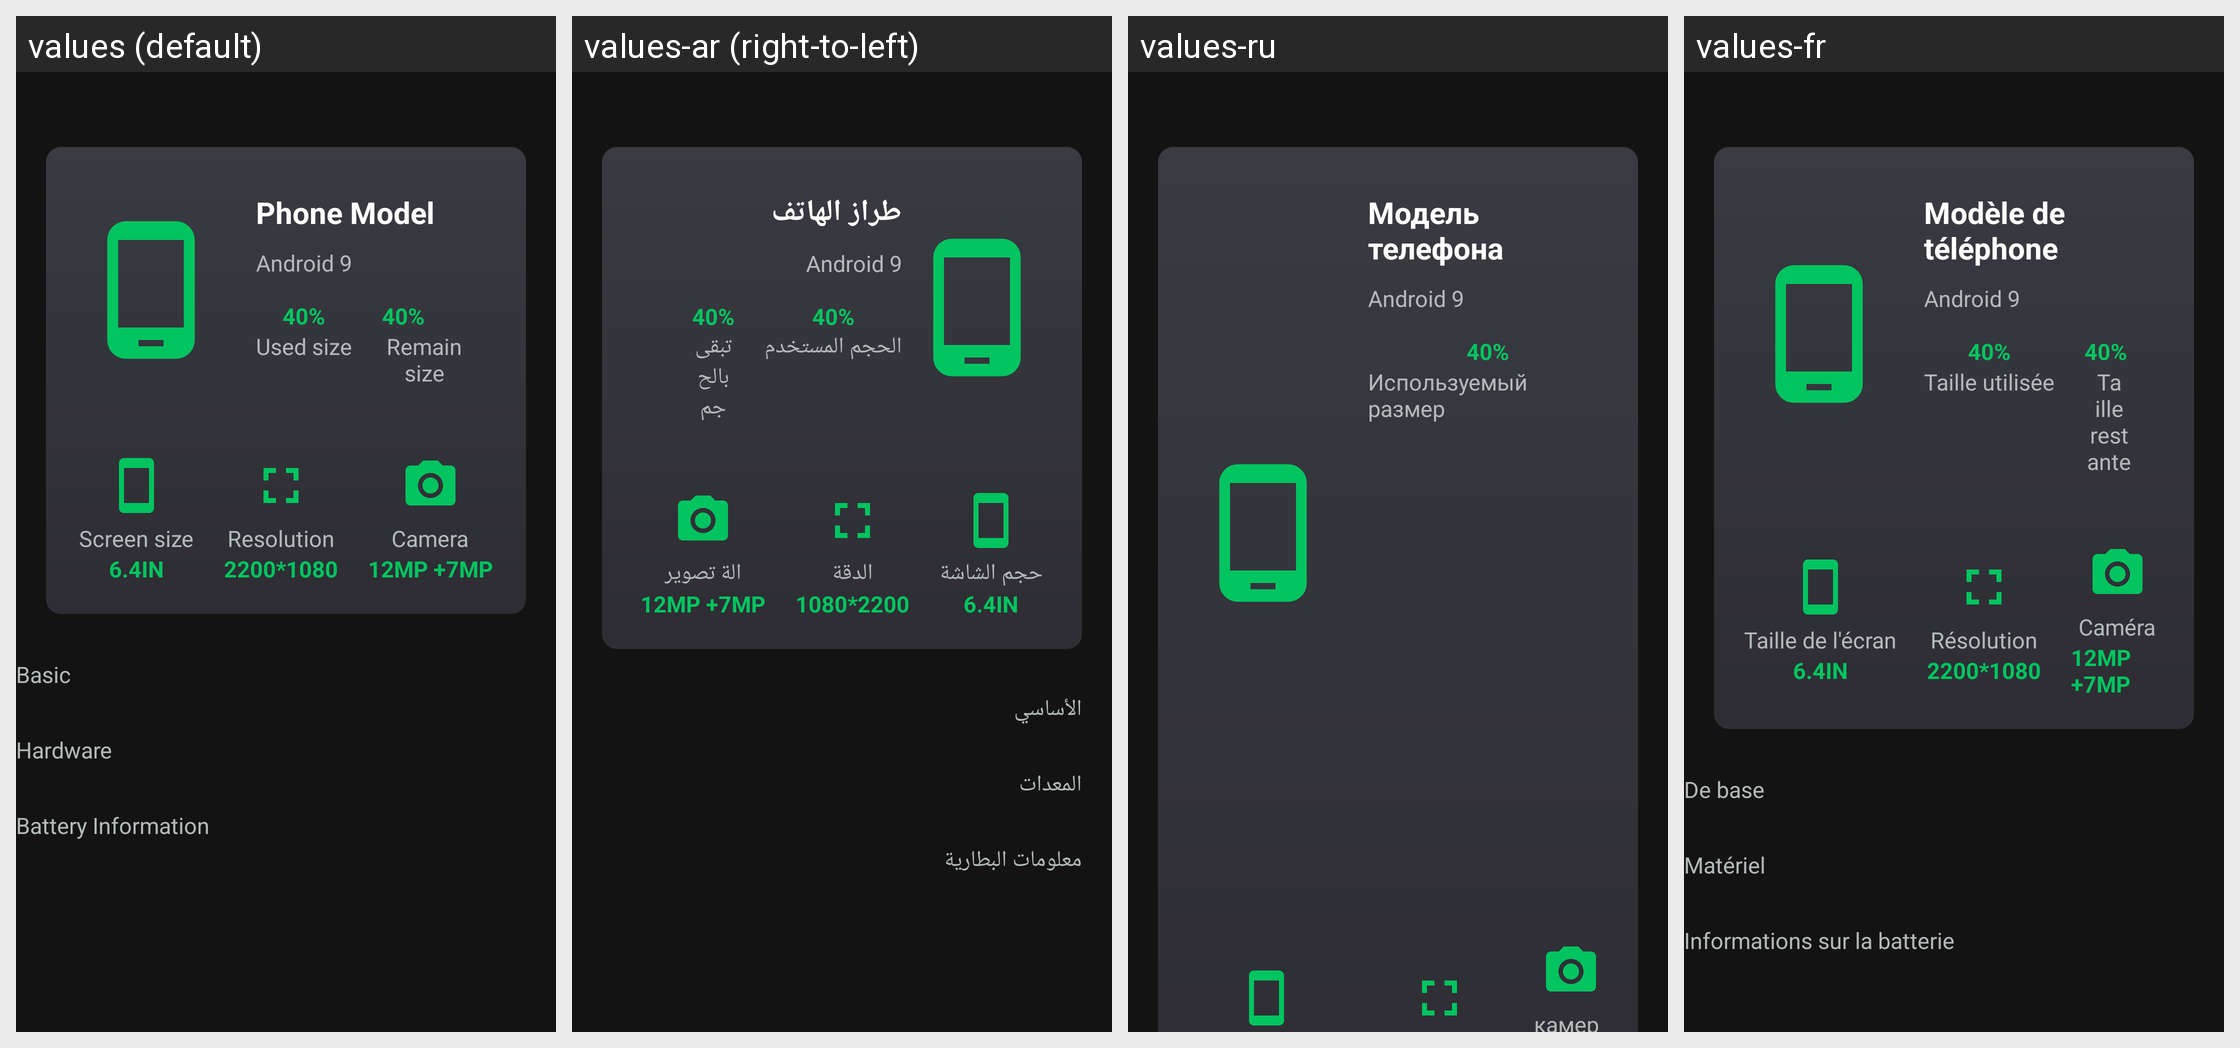

The Android screen above is rendered under several locales of the same app. Produce the string resources it draws, with the default and per-locale values.
Android screen res/layout/ar_fragment_diff.xml rendered under 4 locales, left to right: values (default), values-ar (right-to-left), values-ru, values-fr. Device: Nexus 5 (rendered at 1080×1920; each locale shown at half size, 540×960, under a caption strip naming it); theme AppTheme.
Other locales in the repository, not shown: values-de, values-en, values-es, values-it, values-ja, values-ko, values-pt, values-vi.
Strings drawn on this screen, with the default value and each locale's value (text and hints the layout hard-codes, and strings that could not be matched under every locale, appear in the picture but are not listed):

phone_model
  values: Phone Model
  values-ar: طراز الهاتف
  values-ru: Модель телефона
  values-fr: Modèle de téléphone

used_size
  values: Used size
  values-ar: الحجم المستخدم
  values-ru: Используемый размер
  values-fr: Taille utilisée

camera
  values: Camera
  values-ar: الة تصوير
  values-ru: камера
  values-fr: Caméra
